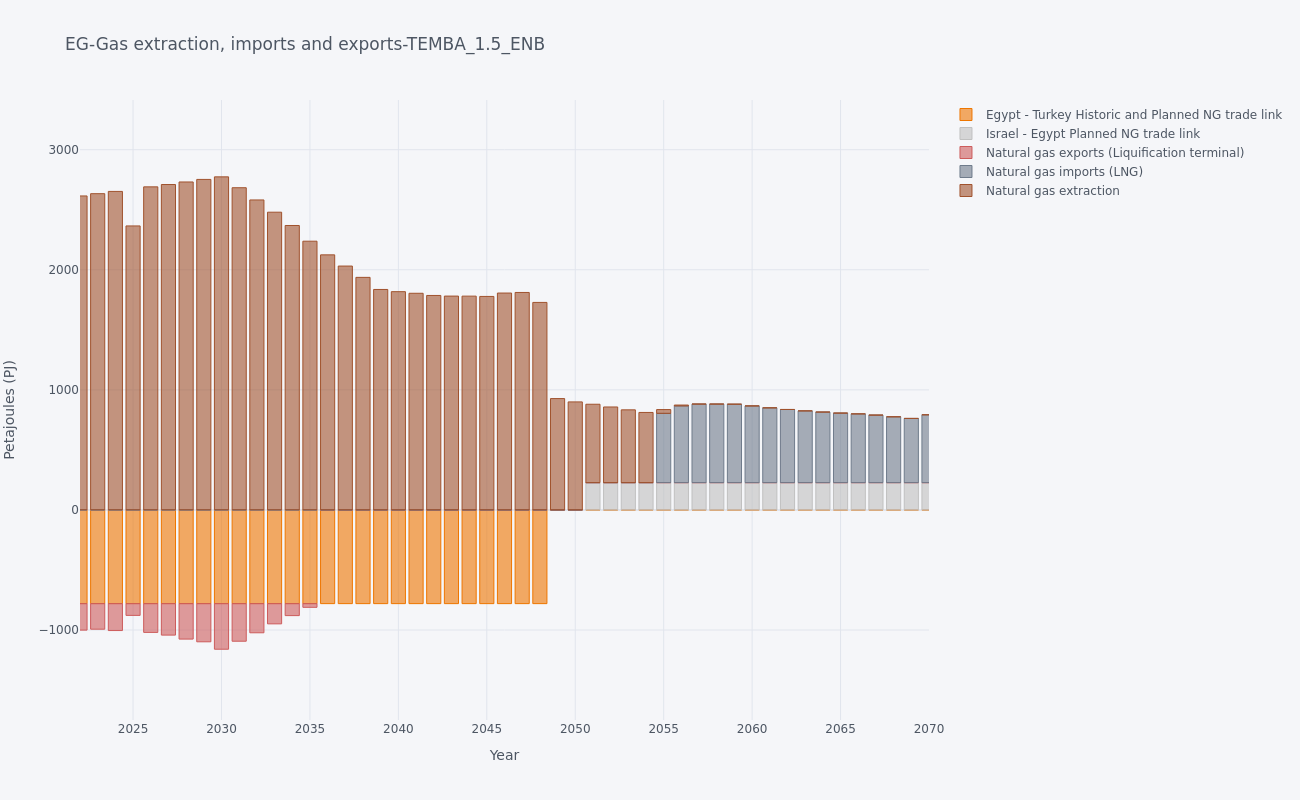

The table this chart was drawn from, first rows:
, y, Egypt - Turkey Historic and Planned NG t…, Israel - Egypt Planned NG trade link, Natural gas exports (Liquification termi…, Natural gas imports (LNG), Natural gas extraction
0, 2015, -390.2, 0.0, -725.4, 0.0, 2625
1, 2016, -390.2, 0.0, -711, 0.0, 2645
2, 2017, -390.2, 0.0, -711, 0.0, 2693
3, 2018, -390.2, 0.0, -711, 0.0, 2717
4, 2019, -780.3, 0.0, -711, 0.0, 3156
5, 2020, -780.3, 0.0, -200.6, 0.0, 2577
6, 2021, -780.3, 0.0, -244.8, 0.0, 2596
7, 2022, -780.3, 0.0, -220.7, 0.0, 2615
8, 2023, -780.3, 0.0, -213, 0.0, 2634
9, 2024, -780.3, 0.0, -224.2, 0.0, 2653
10, 2025, -780.3, 0.0, -97.84, 0.0, 2365
11, 2026, -780.3, 0.0, -239.6, 0.0, 2691
12, 2027, -780.3, 0.0, -262.2, 0.0, 2710
13, 2028, -780.3, 0.0, -295.3, 0.0, 2731
14, 2029, -780.3, 0.0, -318, 0.0, 2753
15, 2030, -780.3, 0.0, -379.7, 0.0, 2774
16, 2031, -780.3, 0.0, -313.1, 0.0, 2684
17, 2032, -780.3, 0.0, -242.9, 0.0, 2582
18, 2033, -780.3, 0.0, -168.6, 0.0, 2480
19, 2034, -780.3, 0.0, -99.85, 0.0, 2369
20, 2035, -780.3, 0.0, -30.76, 0.0, 2238
21, 2036, -780.3, 0.0, -0.0, 0.0, 2124
22, 2037, -780.3, 0.0, -0.0, 0.0, 2031
23, 2038, -780.3, 0.0, -0.0, 0.0, 1937
24, 2039, -780.3, 0.0, -0.0, 0.0, 1836
25, 2040, -780.3, 0.0, -0.0, 0.0, 1818
26, 2041, -780.3, 0.0, -0.0, 0.0, 1804
27, 2042, -780.3, 0.0, -0.0, 0.0, 1786
28, 2043, -780.3, 0.0, -0.0, 0.0, 1781
29, 2044, -780.3, 0.0, -0.0, 0.0, 1781
30, 2045, -780.3, 0.0, -0.0, 0.0, 1778
31, 2046, -780.3, 0.0, -0.0, 0.0, 1806
32, 2047, -780.3, 0.0, -0.0, 0.0, 1811
33, 2048, -780.3, 0.0, -0.0, 0.0, 1728
34, 2049, 0.0, 0.0, -0.0, 0.0, 927.3
35, 2050, 0.0, 0.0, -0.0, 0.0, 899.7
36, 2051, 0.0, 227.3, -0.0, 0.0, 653
37, 2052, 0.0, 227.3, -0.0, 0.0, 630.2
38, 2053, 0.0, 227.3, -0.0, 0.0, 606.2
39, 2054, 0.0, 227.3, -0.0, 0.0, 584.6
40, 2055, 0.0, 227.3, -0.0, 577, 31.61
41, 2056, 0.0, 227.3, -0.0, 638.9, 7.448
42, 2057, 0.0, 227.3, -0.0, 654.5, 0.0
43, 2058, 0.0, 227.3, -0.0, 654.4, 0.0
44, 2059, 0.0, 227.3, -0.0, 653.2, 0.6218
45, 2060, 0.0, 227.3, -0.0, 639, 0.0494
46, 2061, 0.0, 227.3, -0.0, 623, 0.0
47, 2062, 0.0, 227.3, -0.0, 609.3, 0.0
48, 2063, 0.0, 227.3, -0.0, 597.7, 0.0
49, 2064, 0.0, 227.3, -0.0, 587.9, 0.0
50, 2065, 0.0, 227.3, -0.0, 579.3, 0.0
51, 2066, 0.0, 227.3, -0.0, 572.7, 0.0
52, 2067, 0.0, 227.3, -0.0, 562.7, 0.0
53, 2068, 0.0, 227.3, -0.0, 548.5, 0.0
54, 2069, 0.0, 227.3, -0.0, 534.8, 0.0
55, 2070, 0.0, 227.3, -0.0, 565.1, 0.0
